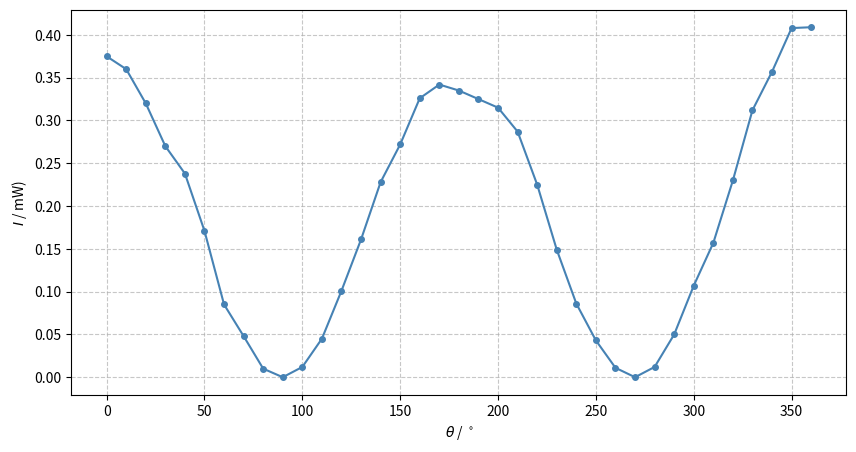

Generate this figure with matplotlib:
import matplotlib.pyplot as plt

# 生成 x 和 y 数据
x = [x for x in range(0, 361, 10)]
y = [0.375, 0.36, 0.32, 0.27, 0.238, 0.171, 0.085, 0.048, 0.01, 0.0,
     0.012, 0.045, 0.101, 0.161, 0.228, 0.272, 0.326, 0.342, 0.335, 0.325,
     0.315, 0.287, 0.225, 0.149, 0.086, 0.043, 0.011, 0.0, 0.012, 0.05,
     0.107, 0.157, 0.23, 0.312, 0.357, 0.408, 0.409]
# 数据仅做示例，实际数据请根据需要进行修改

# 绘制直角坐标系图
plt.figure(figsize=(10, 5))
plt.plot(x, y, marker='o', markersize=4, linewidth=1.5, color='steelblue')

# 纵轴标注 I/mW，横轴标注 θ/°
plt.ylabel(r'$I$ / mW)')
plt.xlabel(r'$\theta$ / $^\circ$')

plt.grid(True, linestyle='--', alpha=0.7)
plt.show()
